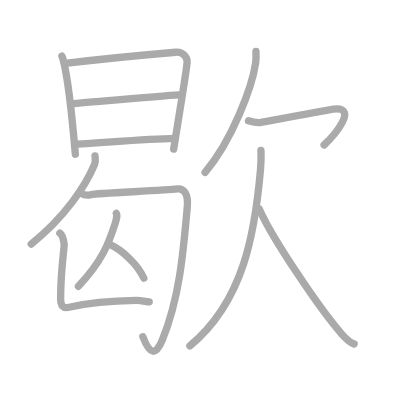
t = 0.00 s
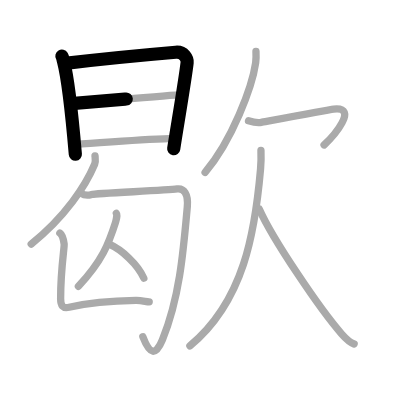
t = 2.50 s
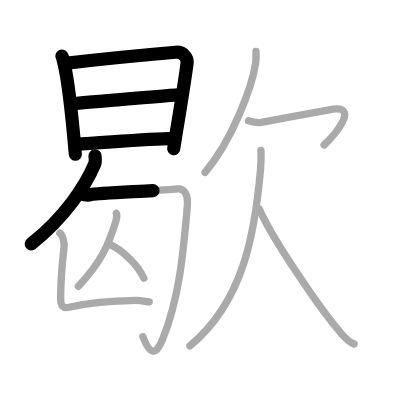
t = 5.25 s
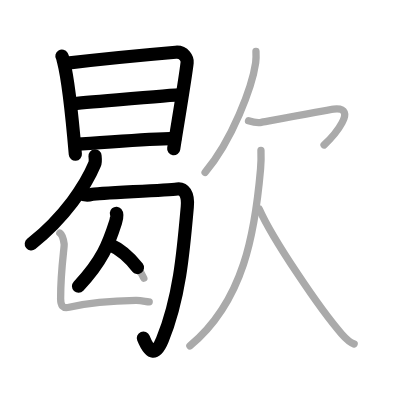
t = 7.75 s
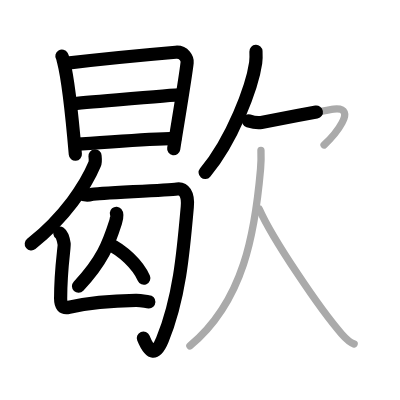
t = 10.50 s
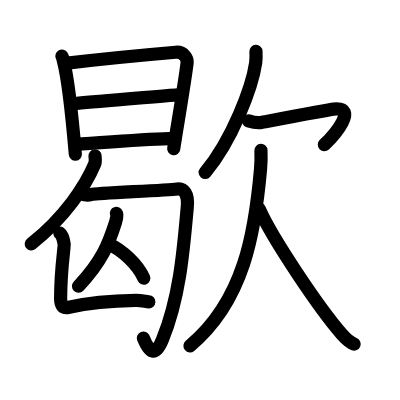
t = 13.00 s

The animated SVG that drew these frames (rendered in a browser with its animation timeline set to each time). Animation: 13 SMIL elements (animate=13); one cycle of 13.00 s.

<?xml version="1.0" standalone="no"?>
<!DOCTYPE svg PUBLIC "-//W3C//DTD SVG 1.1//EN"   "http://www.w3.org/Graphics/SVG/1.1/DTD/svg11.dtd">
<svg width="400px" height="400px"  version="1.1" xmlns="http://www.w3.org/2000/svg">
  <defs>
    <marker id="Triangle" viewBox="0 0 10 10" refX="0" refY="5" markerUnits="strokeWidth" markerWidth="3" style="stroke-opacity:0%;fill:#aaaaaa;" markerHeight="2" orient="auto">
      <path d="M 0 0 L 10 5 L 0 10 z" />
    </marker>
    
    <marker id="Arrow" viewBox="0 0 10 10" refX="5" refY="5" markerUnits="strokeWidth" markerWidth="1.8" style="stroke-opacity:0%;fill:#770000;" markerHeight="2" orient="auto">
      <path d="M 0 4 L 6 4 L 4 1 L 10 5 L 4 9 L 6 6 L 0 6 z" />
        <circle cx="5" cy="5" r="5" />
      </marker>
    
    <marker id="TriangleRed" viewBox="0 0 10 10" refX="0" refY="5" markerUnits="strokeWidth" markerWidth="3" style="stroke-opacity:0%;fill:#CC0000;" markerHeight="2" orient="auto">
      <path d="M 0 0 L 10 5 L 0 10 z" />
    </marker>
    
    <marker id="ArrowRed" viewBox="0 0 10 10" refX="5" refY="5" markerUnits="strokeWidth" markerWidth="1.8" style="stroke-opacity:0%;fill:#CC0000;" markerHeight="2" orient="auto">
      <path d="M 0 4 L 6 4 L 4 1 L 10 5 L 4 9 L 6 6 L 0 6 z" />
        <circle cx="5" cy="5" r="5" />
      </marker>
    
  </defs>
  
  <path style="fill:#ffffff; fill-opacity:100%; fill-rule:evenodd; stroke-width:0;" d="M 0 0 L 400px 0 L 400px 400px L 0 400px L 0 0" />

  <g transform="scale(3.6697247706422 3.6697247706422)">
<path style="fill:none; fill-opacity:0%; fill-rule:evenodd; stroke:#aaaaaa; stroke-opacity:100%; stroke-width: 1.5pt; stroke-linejoin:round; stroke-linecap:round;" d="M16.87 15.32c0.27 0.45 0.27 0.76 0.42 1.32c1.2 4.63 2.5 16.74 3.24 25.38"></path>
<path style="fill:none; fill-opacity:0%; fill-rule:evenodd; stroke:#aaaaaa; stroke-opacity:100%; stroke-width: 1.5pt; stroke-linejoin:round; stroke-linecap:round;" d="M17.73 17.27c8.23-0.99 22.54-2.39 30.16-3.04c2.27-0.19 3.22 1.75 3.1 2.83c-0.42 3.96-2.64 16.95-3.67 23.57"></path>
<path style="fill:none; fill-opacity:0%; fill-rule:evenodd; stroke:#aaaaaa; stroke-opacity:100%; stroke-width: 1.5pt; stroke-linejoin:round; stroke-linecap:round;" d="M19.45 28.24c4.72-0.35 27.52-2.37 29.91-2.47"></path>
<path style="fill:none; fill-opacity:0%; fill-rule:evenodd; stroke:#aaaaaa; stroke-opacity:100%; stroke-width: 1.5pt; stroke-linejoin:round; stroke-linecap:round;" d="M20.59 39.3c8.4-0.45 18.65-1.38 27.08-1.58"></path>
<path style="fill:none; fill-opacity:0%; fill-rule:evenodd; stroke:#aaaaaa; stroke-opacity:100%; stroke-width: 1.5pt; stroke-linejoin:round; stroke-linecap:round;" d="M25.89 42.48c0.05 0.57 0.23 1.5-0.1 2.27C23.35 50.56 17.8 59.07 8.5 66.5"></path>
<path style="fill:none; fill-opacity:0%; fill-rule:evenodd; stroke:#aaaaaa; stroke-opacity:100%; stroke-width: 1.5pt; stroke-linejoin:round; stroke-linecap:round;" d="M22.08 52.65c0.73 0.5 1.76 0.67 2.93 0.33c1.17-0.33 20.34-1.09 23.26-1.49c1.81-0.25 3.08 1.32 2.77 4.84c-1.07 12.16-2.11 24.89-6.79 36.26c-1.81 4.4-3.4 4.15-5.32-0.83"></path>
<path style="fill:none; fill-opacity:0%; fill-rule:evenodd; stroke:#aaaaaa; stroke-opacity:100%; stroke-width: 1.5pt; stroke-linejoin:round; stroke-linecap:round;" d="M31.71 58.12c0.26 0.3-0.04 1.86-0.22 2.44C29.67 66.28 27.87 71.11 21.37 78"></path>
<path style="fill:none; fill-opacity:0%; fill-rule:evenodd; stroke:#aaaaaa; stroke-opacity:100%; stroke-width: 1.5pt; stroke-linejoin:round; stroke-linecap:round;" d="M29.75 66.54c3.42 1.5 7.78 5.48 9.44 9.25"></path>
<path style="fill:none; fill-opacity:0%; fill-rule:evenodd; stroke:#aaaaaa; stroke-opacity:100%; stroke-width: 1.5pt; stroke-linejoin:round; stroke-linecap:round;" d="M16.31 63.51c0.65 0.46 1.04 2.07 1.17 2.99c0.12 0.83-0.96 6.72-0.96 14.87c0 1.88 0.56 2.76 2.31 2.36C24.25 82.5 29 82 37.03 81.87c1.59-0.03 2.85 0.38 3.63 0.38"></path>
<path style="fill:none; fill-opacity:0%; fill-rule:evenodd; stroke:#aaaaaa; stroke-opacity:100%; stroke-width: 1.5pt; stroke-linejoin:round; stroke-linecap:round;" d="M69.75 14c0.04 0.78 0.08 2.01-0.08 3.12C68.72 23.71 63.3 38.16 55.89 47"></path>
<path style="fill:none; fill-opacity:0%; fill-rule:evenodd; stroke:#aaaaaa; stroke-opacity:100%; stroke-width: 1.5pt; stroke-linejoin:round; stroke-linecap:round;" d="M67.72 32.93c0.79 0.25 2.29 0.66 3.49 0.43c1.45-0.27 18.33-3.49 19.71-3.63C97.87 29.02 91 37 88.31 39.5"></path>
<path style="fill:none; fill-opacity:0%; fill-rule:evenodd; stroke:#aaaaaa; stroke-opacity:100%; stroke-width: 1.5pt; stroke-linejoin:round; stroke-linecap:round;" d="M71.11 41c0.05 1.26 0.05 3.22-0.11 5.04C69.5 63.25 66.5 82 51.75 94.25"></path>
<path style="fill:none; fill-opacity:0%; fill-rule:evenodd; stroke:#aaaaaa; stroke-opacity:100%; stroke-width: 1.5pt; stroke-linejoin:round; stroke-linecap:round;" d="M70.67 57c3.59 8.14 16.56 27.3 22.46 34.03c1.25 1.42 2.19 2.26 3.37 2.72"></path>

<path style="fill:none; fill-opacity:0%; fill-rule:evenodd; stroke:#000000; stroke-opacity:100%; stroke-width: 2.7pt; stroke-linejoin:round; stroke-linecap:round;" d="M16.87 15.32c0.27 0.45 0.27 0.76 0.42 1.32c1.2 4.63 2.5 16.74 3.24 25.38" pathLength="100" stroke-dashoffset="100" stroke-dasharray="100 105"><animate id="dashAnim1" attributeName="stroke-dashoffset" from="100" to="0" dur="1s" calcMode="linear" fill="freeze"/></path>
<path style="fill:none; fill-opacity:0%; fill-rule:evenodd; stroke:#000000; stroke-opacity:100%; stroke-width: 2.7pt; stroke-linejoin:round; stroke-linecap:round;" d="M17.73 17.27c8.23-0.99 22.54-2.39 30.16-3.04c2.27-0.19 3.22 1.75 3.1 2.83c-0.42 3.96-2.64 16.95-3.67 23.57" pathLength="100" stroke-dashoffset="100" stroke-dasharray="100 105"><animate id="dashAnim2" attributeName="stroke-dashoffset" from="100" to="0" dur="1s" calcMode="linear" begin="dashAnim1.end" fill="freeze"/></path>
<path style="fill:none; fill-opacity:0%; fill-rule:evenodd; stroke:#000000; stroke-opacity:100%; stroke-width: 2.7pt; stroke-linejoin:round; stroke-linecap:round;" d="M19.45 28.24c4.72-0.35 27.52-2.37 29.91-2.47" pathLength="100" stroke-dashoffset="100" stroke-dasharray="100 105"><animate id="dashAnim3" attributeName="stroke-dashoffset" from="100" to="0" dur="1s" calcMode="linear" begin="dashAnim2.end" fill="freeze"/></path>
<path style="fill:none; fill-opacity:0%; fill-rule:evenodd; stroke:#000000; stroke-opacity:100%; stroke-width: 2.7pt; stroke-linejoin:round; stroke-linecap:round;" d="M20.59 39.3c8.4-0.45 18.65-1.38 27.08-1.58" pathLength="100" stroke-dashoffset="100" stroke-dasharray="100 105"><animate id="dashAnim4" attributeName="stroke-dashoffset" from="100" to="0" dur="1s" calcMode="linear" begin="dashAnim3.end" fill="freeze"/></path>
<path style="fill:none; fill-opacity:0%; fill-rule:evenodd; stroke:#000000; stroke-opacity:100%; stroke-width: 2.7pt; stroke-linejoin:round; stroke-linecap:round;" d="M25.89 42.48c0.05 0.57 0.23 1.5-0.1 2.27C23.35 50.56 17.8 59.07 8.5 66.5" pathLength="100" stroke-dashoffset="100" stroke-dasharray="100 105"><animate id="dashAnim5" attributeName="stroke-dashoffset" from="100" to="0" dur="1s" calcMode="linear" begin="dashAnim4.end" fill="freeze"/></path>
<path style="fill:none; fill-opacity:0%; fill-rule:evenodd; stroke:#000000; stroke-opacity:100%; stroke-width: 2.7pt; stroke-linejoin:round; stroke-linecap:round;" d="M22.08 52.65c0.73 0.5 1.76 0.67 2.93 0.33c1.17-0.33 20.34-1.09 23.26-1.49c1.81-0.25 3.08 1.32 2.77 4.84c-1.07 12.16-2.11 24.89-6.79 36.26c-1.81 4.4-3.4 4.15-5.32-0.83" pathLength="100" stroke-dashoffset="100" stroke-dasharray="100 105"><animate id="dashAnim6" attributeName="stroke-dashoffset" from="100" to="0" dur="1s" calcMode="linear" begin="dashAnim5.end" fill="freeze"/></path>
<path style="fill:none; fill-opacity:0%; fill-rule:evenodd; stroke:#000000; stroke-opacity:100%; stroke-width: 2.7pt; stroke-linejoin:round; stroke-linecap:round;" d="M31.71 58.12c0.26 0.3-0.04 1.86-0.22 2.44C29.67 66.28 27.87 71.11 21.37 78" pathLength="100" stroke-dashoffset="100" stroke-dasharray="100 105"><animate id="dashAnim7" attributeName="stroke-dashoffset" from="100" to="0" dur="1s" calcMode="linear" begin="dashAnim6.end" fill="freeze"/></path>
<path style="fill:none; fill-opacity:0%; fill-rule:evenodd; stroke:#000000; stroke-opacity:100%; stroke-width: 2.7pt; stroke-linejoin:round; stroke-linecap:round;" d="M29.75 66.54c3.42 1.5 7.78 5.48 9.44 9.25" pathLength="100" stroke-dashoffset="100" stroke-dasharray="100 105"><animate id="dashAnim8" attributeName="stroke-dashoffset" from="100" to="0" dur="1s" calcMode="linear" begin="dashAnim7.end" fill="freeze"/></path>
<path style="fill:none; fill-opacity:0%; fill-rule:evenodd; stroke:#000000; stroke-opacity:100%; stroke-width: 2.7pt; stroke-linejoin:round; stroke-linecap:round;" d="M16.31 63.51c0.65 0.46 1.04 2.07 1.17 2.99c0.12 0.83-0.96 6.72-0.96 14.87c0 1.88 0.56 2.76 2.31 2.36C24.25 82.5 29 82 37.03 81.87c1.59-0.03 2.85 0.38 3.63 0.38" pathLength="100" stroke-dashoffset="100" stroke-dasharray="100 105"><animate id="dashAnim9" attributeName="stroke-dashoffset" from="100" to="0" dur="1s" calcMode="linear" begin="dashAnim8.end" fill="freeze"/></path>
<path style="fill:none; fill-opacity:0%; fill-rule:evenodd; stroke:#000000; stroke-opacity:100%; stroke-width: 2.7pt; stroke-linejoin:round; stroke-linecap:round;" d="M69.75 14c0.04 0.78 0.08 2.01-0.08 3.12C68.72 23.71 63.3 38.16 55.89 47" pathLength="100" stroke-dashoffset="100" stroke-dasharray="100 105"><animate id="dashAnim10" attributeName="stroke-dashoffset" from="100" to="0" dur="1s" calcMode="linear" begin="dashAnim9.end" fill="freeze"/></path>
<path style="fill:none; fill-opacity:0%; fill-rule:evenodd; stroke:#000000; stroke-opacity:100%; stroke-width: 2.7pt; stroke-linejoin:round; stroke-linecap:round;" d="M67.72 32.93c0.79 0.25 2.29 0.66 3.49 0.43c1.45-0.27 18.33-3.49 19.71-3.63C97.87 29.02 91 37 88.31 39.5" pathLength="100" stroke-dashoffset="100" stroke-dasharray="100 105"><animate id="dashAnim11" attributeName="stroke-dashoffset" from="100" to="0" dur="1s" calcMode="linear" begin="dashAnim10.end" fill="freeze"/></path>
<path style="fill:none; fill-opacity:0%; fill-rule:evenodd; stroke:#000000; stroke-opacity:100%; stroke-width: 2.7pt; stroke-linejoin:round; stroke-linecap:round;" d="M71.11 41c0.05 1.26 0.05 3.22-0.11 5.04C69.5 63.25 66.5 82 51.75 94.25" pathLength="100" stroke-dashoffset="100" stroke-dasharray="100 105"><animate id="dashAnim12" attributeName="stroke-dashoffset" from="100" to="0" dur="1s" calcMode="linear" begin="dashAnim11.end" fill="freeze"/></path>
<path style="fill:none; fill-opacity:0%; fill-rule:evenodd; stroke:#000000; stroke-opacity:100%; stroke-width: 2.7pt; stroke-linejoin:round; stroke-linecap:round;" d="M70.67 57c3.59 8.14 16.56 27.3 22.46 34.03c1.25 1.42 2.19 2.26 3.37 2.72" pathLength="100" stroke-dashoffset="100" stroke-dasharray="100 105"><animate id="dashAnim13" attributeName="stroke-dashoffset" from="100" to="0" dur="1s" calcMode="linear" begin="dashAnim12.end" fill="freeze"/></path>

</g>

</svg>  
          
